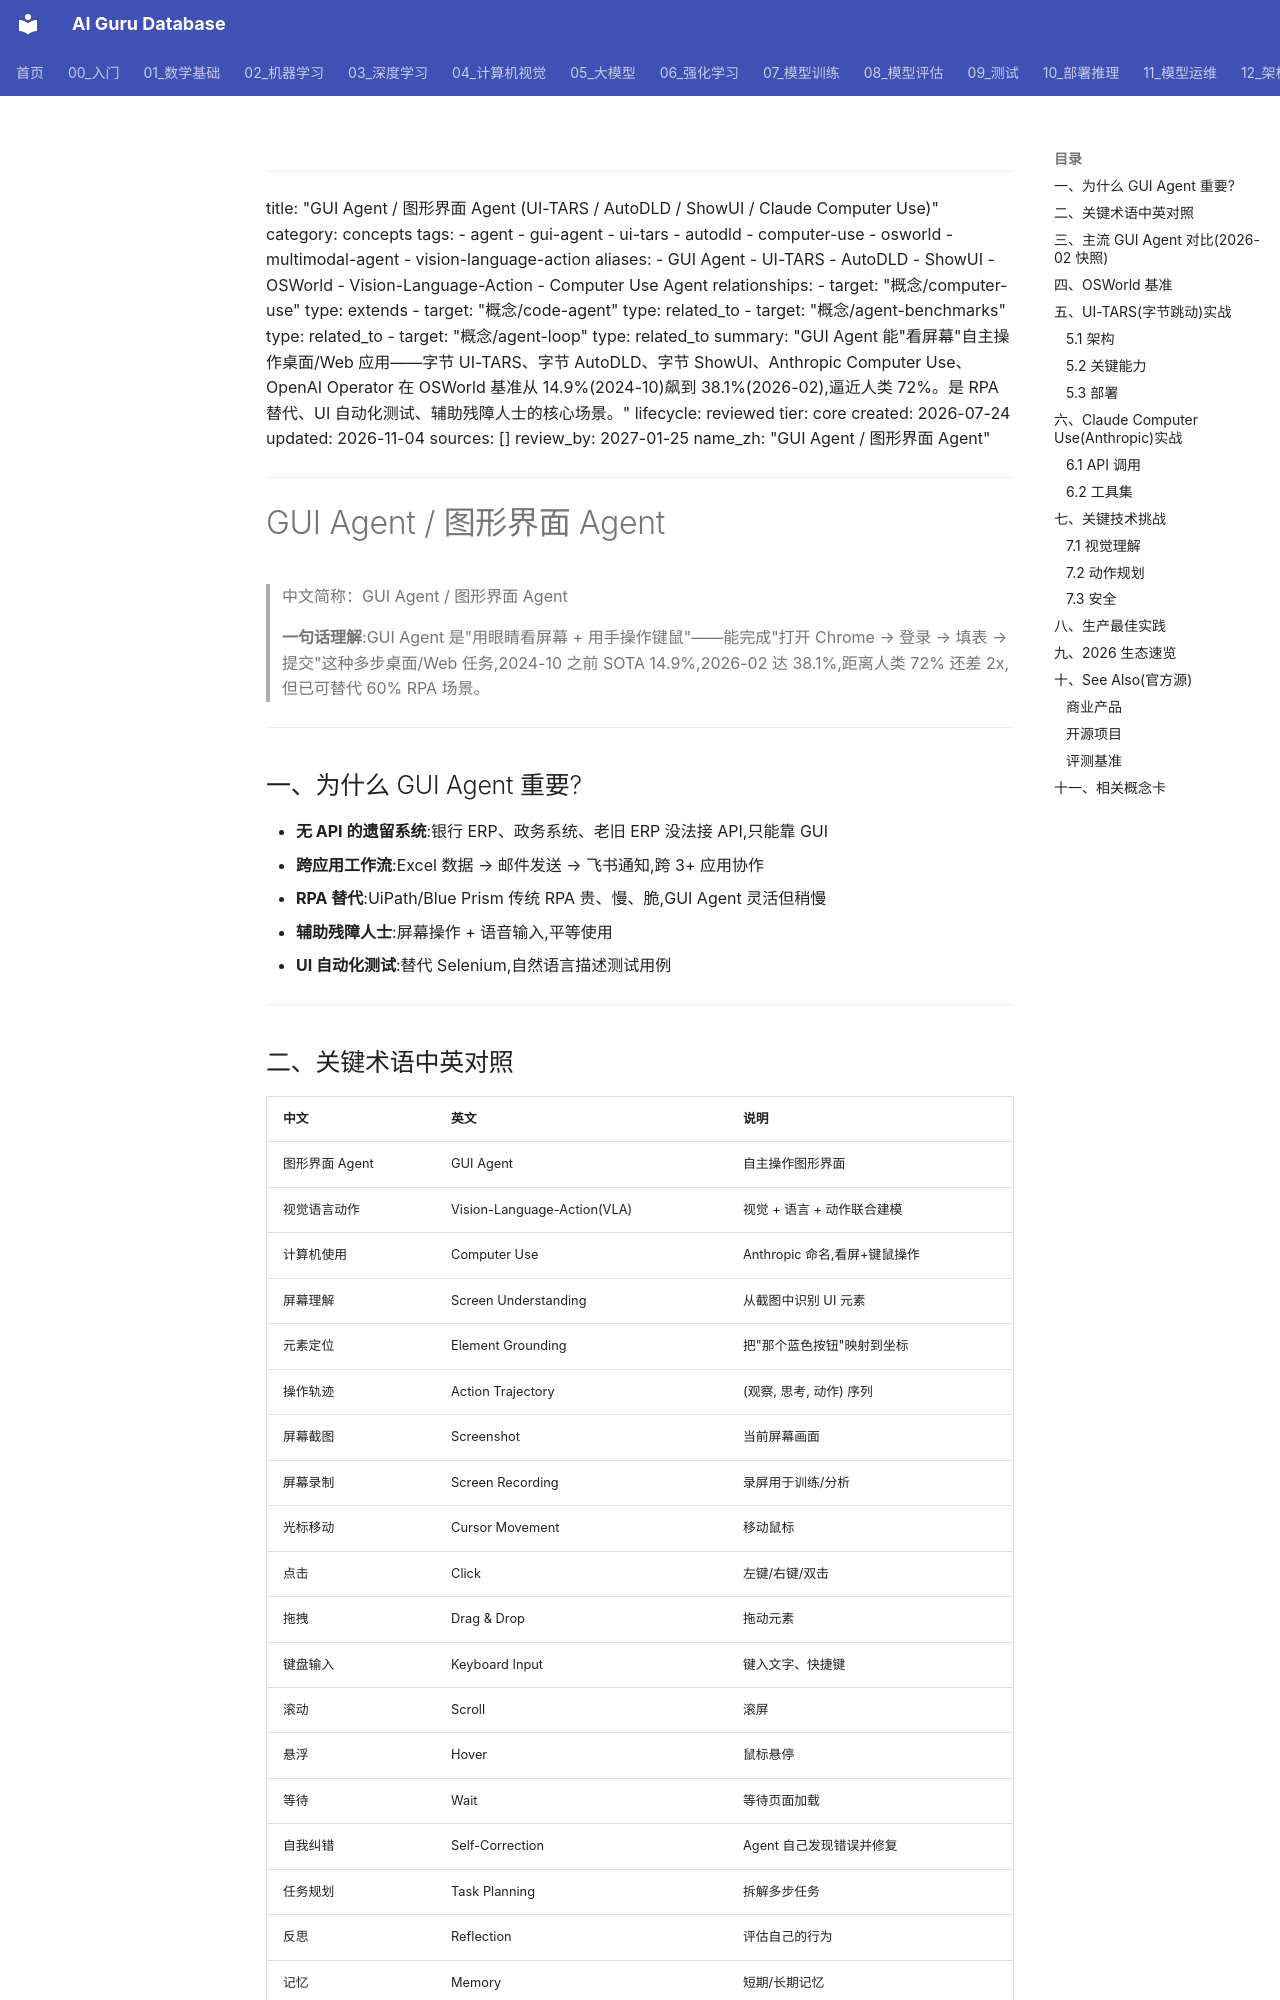

repository: ai-guru-global/ai-guru-database · page: 概念/Agent/gui-agent/index.html · generator: mkdocs

---
title: "GUI Agent / 图形界面 Agent (UI-TARS / AutoDLD / ShowUI / Claude Computer Use)"
category: concepts
tags:
  - agent
  - gui-agent
  - ui-tars
  - autodld
  - computer-use
  - osworld
  - multimodal-agent
  - vision-language-action
aliases:
  - GUI Agent
  - UI-TARS
  - AutoDLD
  - ShowUI
  - OSWorld
  - Vision-Language-Action
  - Computer Use Agent
relationships:
  - target: "概念/computer-use"
    type: extends
  - target: "概念/code-agent"
    type: related_to
  - target: "概念/agent-benchmarks"
    type: related_to
  - target: "概念/agent-loop"
    type: related_to
summary: "GUI Agent 能"看屏幕"自主操作桌面/Web 应用——字节 UI-TARS、字节 AutoDLD、字节 ShowUI、Anthropic Computer Use、OpenAI Operator 在 OSWorld 基准从 14.9%(2024-10)飙到 38.1%(2026-02),逼近人类 72%。是 RPA 替代、UI 自动化测试、辅助残障人士的核心场景。"
lifecycle: reviewed
tier: core
created: 2026-07-24
updated: 2026-11-04
sources: []
review_by: 2027-01-25
name_zh: "GUI Agent / 图形界面 Agent"
---

# GUI Agent / 图形界面 Agent

> 中文简称：GUI Agent / 图形界面 Agent

> **一句话理解**:GUI Agent 是"用眼睛看屏幕 + 用手操作键鼠"——能完成"打开 Chrome → 登录 → 填表 → 提交"这种多步桌面/Web 任务,2024-10 之前 SOTA 14.9%,2026-02 达 38.1%,距离人类 72% 还差 2x,但已可替代 60% RPA 场景。

---

## 一、为什么 GUI Agent 重要?

- **无 API 的遗留系统**:银行 ERP、政务系统、老旧 ERP 没法接 API,只能靠 GUI
- **跨应用工作流**:Excel 数据 → 邮件发送 → 飞书通知,跨 3+ 应用协作
- **RPA 替代**:UiPath/Blue Prism 传统 RPA 贵、慢、脆,GUI Agent 灵活但稍慢
- **辅助残障人士**:屏幕操作 + 语音输入,平等使用
- **UI 自动化测试**:替代 Selenium,自然语言描述测试用例

---
